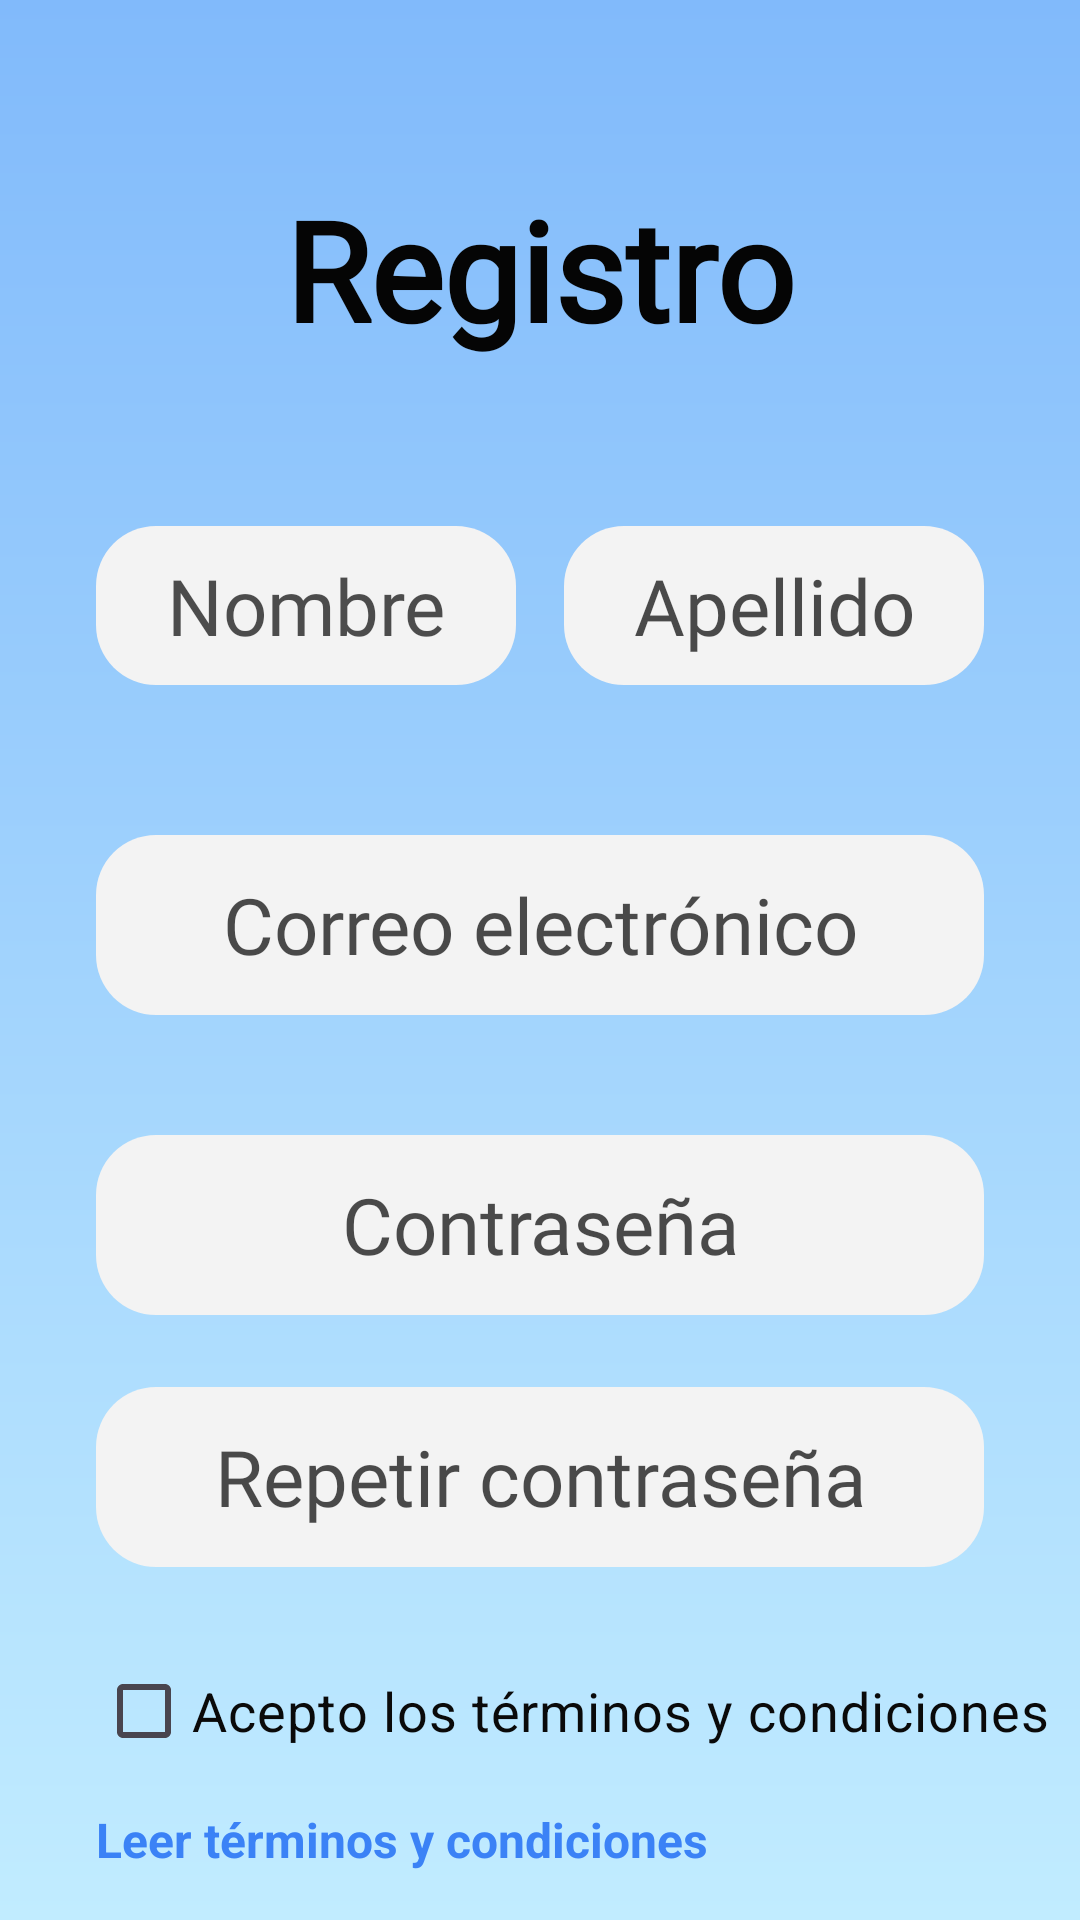

Android layout source for this screen:
<!-- AndroidManifest.xml: application theme Theme.PruebaAppRedSocial -->
<!-- res/layout/activity_register.xml -->
<?xml version="1.0" encoding="utf-8"?>
<androidx.constraintlayout.widget.ConstraintLayout xmlns:android="http://schemas.android.com/apk/res/android"
    xmlns:app="http://schemas.android.com/apk/res-auto"
    xmlns:tools="http://schemas.android.com/tools"
    android:id="@+id/register_layout"
    android:layout_width="match_parent"
    android:layout_height="match_parent"
    android:background="@drawable/background_gradient"
    tools:context=".RegisterActivity">


    
    <ImageButton
        android:id="@+id/btnBack"
        android:layout_width="32dp"
        android:layout_height="32dp"
        android:layout_marginTop="24dp"
        android:background="?attr/selectableItemBackgroundBorderless"
        android:contentDescription="Back"
        android:scaleType="centerCrop"
        android:src="@drawable/ic_back"
        app:layout_constraintEnd_toEndOf="parent"
        app:layout_constraintHorizontal_bias="0.032"
        app:layout_constraintStart_toStartOf="parent"
        app:layout_constraintTop_toTopOf="parent"
        tools:ignore="MissingConstraints" />

    <TextView
        android:id="@+id/textView26"
        android:layout_width="wrap_content"
        android:layout_height="wrap_content"
        android:layout_marginTop="59dp"
        android:text="Registro"
        android:textColor="#050505"
        android:textSize="46sp"
        android:textStyle="bold"
        android:fontFamily="@font/core_mellow_57_cn_medium"
        app:layout_constraintEnd_toEndOf="parent"
        app:layout_constraintStart_toStartOf="parent"
        app:layout_constraintTop_toTopOf="parent" />

    <EditText
        android:id="@+id/tnombre"
        android:layout_width="0dp"
        android:layout_height="53dp"
        android:layout_marginStart="32dp"
        android:layout_marginTop="55dp"
        android:layout_marginEnd="8dp"
        android:background="@drawable/button_style"
        android:backgroundTint="@color/blanco_opaco"
        android:hint="Nombre"
        android:textAlignment="center"
        android:textColor="#050505"
        android:textColorHint="#B3040404"
        android:textSize="26sp"
        app:layout_constraintEnd_toStartOf="@+id/tapellido"
        app:layout_constraintStart_toStartOf="parent"
        app:layout_constraintTop_toBottomOf="@+id/textView26"
        android:fontFamily="@font/core_mellow_57_cn_medium" />

    <EditText
        android:id="@+id/tapellido"
        android:layout_width="0dp"
        android:layout_height="53dp"
        android:layout_marginStart="8dp"
        android:layout_marginTop="55dp"
        android:layout_marginEnd="32dp"
        android:background="@drawable/button_style"
        android:backgroundTint="@color/blanco_opaco"
        android:hint="Apellido"
        android:textAlignment="center"
        android:textColor="#0B0A0A"
        android:textColorHint="#B3000000"
        android:textSize="26sp"
        app:layout_constraintEnd_toEndOf="parent"
        app:layout_constraintStart_toEndOf="@+id/tnombre"
        app:layout_constraintTop_toBottomOf="@+id/textView26"
        android:fontFamily="@font/core_mellow_57_cn_medium" />

    <EditText
        android:id="@+id/tcorreo"
        android:layout_width="0dp"
        android:layout_height="60dp"
        android:layout_marginStart="32dp"
        android:layout_marginTop="50dp"
        android:layout_marginEnd="32dp"
        android:background="@drawable/button_style"
        android:backgroundTint="@color/blanco_opaco"
        android:hint="Correo electrónico"
        android:textAlignment="center"
        android:textColor="#090909"
        android:textColorHint="#B3000000"
        android:textSize="26sp"
        app:layout_constraintEnd_toEndOf="parent"
        app:layout_constraintHorizontal_bias="0.0"
        app:layout_constraintStart_toStartOf="parent"
        app:layout_constraintTop_toBottomOf="@+id/tnombre"
        android:fontFamily="@font/core_mellow_57_cn_medium"
        />

    <EditText
        android:id="@+id/tcontraseña"
        android:layout_width="0dp"
        android:layout_height="60dp"
        android:layout_marginStart="32dp"
        android:layout_marginTop="40dp"
        android:layout_marginEnd="32dp"
        android:background="@drawable/button_style"
        android:backgroundTint="@color/blanco_opaco"
        android:ems="10"
        android:hint="Contraseña"
        android:inputType="textPassword"
        android:textAlignment="center"
        android:textColor="#131313"
        android:textColorHint="#B3000000"
        android:textSize="26sp"
        app:layout_constraintEnd_toEndOf="parent"
        app:layout_constraintHorizontal_bias="0.0"
        app:layout_constraintStart_toStartOf="parent"
        app:layout_constraintTop_toBottomOf="@+id/tcorreo"
        android:fontFamily="@font/core_mellow_57_cn_medium" />

    <EditText
        android:id="@+id/tcontraseña2"
        android:layout_width="0dp"
        android:layout_height="60dp"
        android:layout_marginStart="32dp"
        android:layout_marginTop="24dp"
        android:layout_marginEnd="32dp"
        android:background="@drawable/button_style"
        android:backgroundTint="@color/blanco_opaco"
        android:ems="10"
        android:hint="Repetir contraseña"
        android:inputType="textPassword"
        android:textAlignment="center"
        android:textColor="#020202"
        android:textColorHint="#B3000000"
        android:textSize="26sp"
        app:layout_constraintEnd_toEndOf="parent"
        app:layout_constraintHorizontal_bias="0.0"
        app:layout_constraintStart_toStartOf="parent"
        app:layout_constraintTop_toBottomOf="@+id/tcontraseña"
        android:fontFamily="@font/core_mellow_57_cn_medium" />

    <CheckBox
        android:id="@+id/checkbox_terminos"
        android:layout_width="wrap_content"
        android:layout_height="wrap_content"
        android:text="Acepto los términos y condiciones"
        android:layout_marginTop="24dp"
        app:layout_constraintStart_toStartOf="parent"
        app:layout_constraintTop_toBottomOf="@+id/tcontraseña2"
        android:backgroundTint="@color/azul_primario"
        android:layout_marginStart="32dp"
        android:textColor="#0A0A0A"
        android:textSize="18sp" />

    <TextView
        android:id="@+id/tv_terminos"
        android:layout_width="wrap_content"
        android:layout_height="wrap_content"
        android:text="Leer términos y condiciones"
        android:textColor="@color/azul_primario"
        android:textSize="16sp"
        android:layout_marginTop="8dp"
        android:clickable="true"
        android:textStyle="bold"
        app:layout_constraintStart_toStartOf="parent"
        app:layout_constraintTop_toBottomOf="@+id/checkbox_terminos"
        android:layout_marginStart="32dp" />


    <androidx.appcompat.widget.AppCompatButton
        android:id="@+id/btn_registrarse"
        android:layout_width="0dp"
        android:layout_height="66dp"
        android:layout_marginStart="32dp"
        android:layout_marginTop="55dp"
        android:layout_marginEnd="32dp"
        android:textSize="24sp"
        android:backgroundTint="@color/azul_primario"
        android:background="@drawable/button_style"
        android:text="Registrarse"
        android:textColor="@color/beige"
        app:layout_constraintEnd_toEndOf="parent"
        app:layout_constraintHorizontal_bias="0.0"
        app:layout_constraintStart_toStartOf="parent"
        app:layout_constraintTop_toBottomOf="@+id/tv_terminos"
        android:usesCleartextTraffic="true"
        android:fontFamily="@font/core_mellow_57_cn_medium" />
</androidx.constraintlayout.widget.ConstraintLayout>
<!-- resources referenced by this layout -->
<resources>
  <color name="azul_primario">#3b82f6</color>
  <color name="beige">#F5F5DC</color>
  <color name="blanco_opaco">#f3f3f3</color>
  <!-- drawable background_gradient (drawable) -->
  <layer-list xmlns:android="http://schemas.android.com/apk/res/android">
      <item>
          <shape>
              <gradient
                  android:angle="65"
                  android:startColor="#81BAFB"
              android:endColor="#C1ECFF"
              android:type="linear" />
          </shape>
      </item>
  </layer-list>
  <!-- drawable button_style (drawable) -->
  <?xml version="1.0" encoding="utf-8"?>
  <shape xmlns:android="http://schemas.android.com/apk/res/android">
      <solid android:color="@android:color/white" /> 
      <corners android:radius="20dp" /> 
  </shape>
  <style name="Theme.PruebaAppRedSocial" parent="Base.Theme.PruebaAppRedSocial" />
  <style name="Base.Theme.PruebaAppRedSocial" parent="Theme.Material3.DayNight.NoActionBar">
          <item name="colorToolbarBackground">#999696</item>
          <item name="colorToolbarText">@color/toolbar_text_light</item>
          <item name="colorButtonText">@color/button_text_light</item>
          <item name="android:navigationBarColor">@android:color/transparent</item>
  
  
      </style>
  <color name="toolbar_text_light">#000000</color>
  <color name="button_text_light">#000000</color>
</resources>
